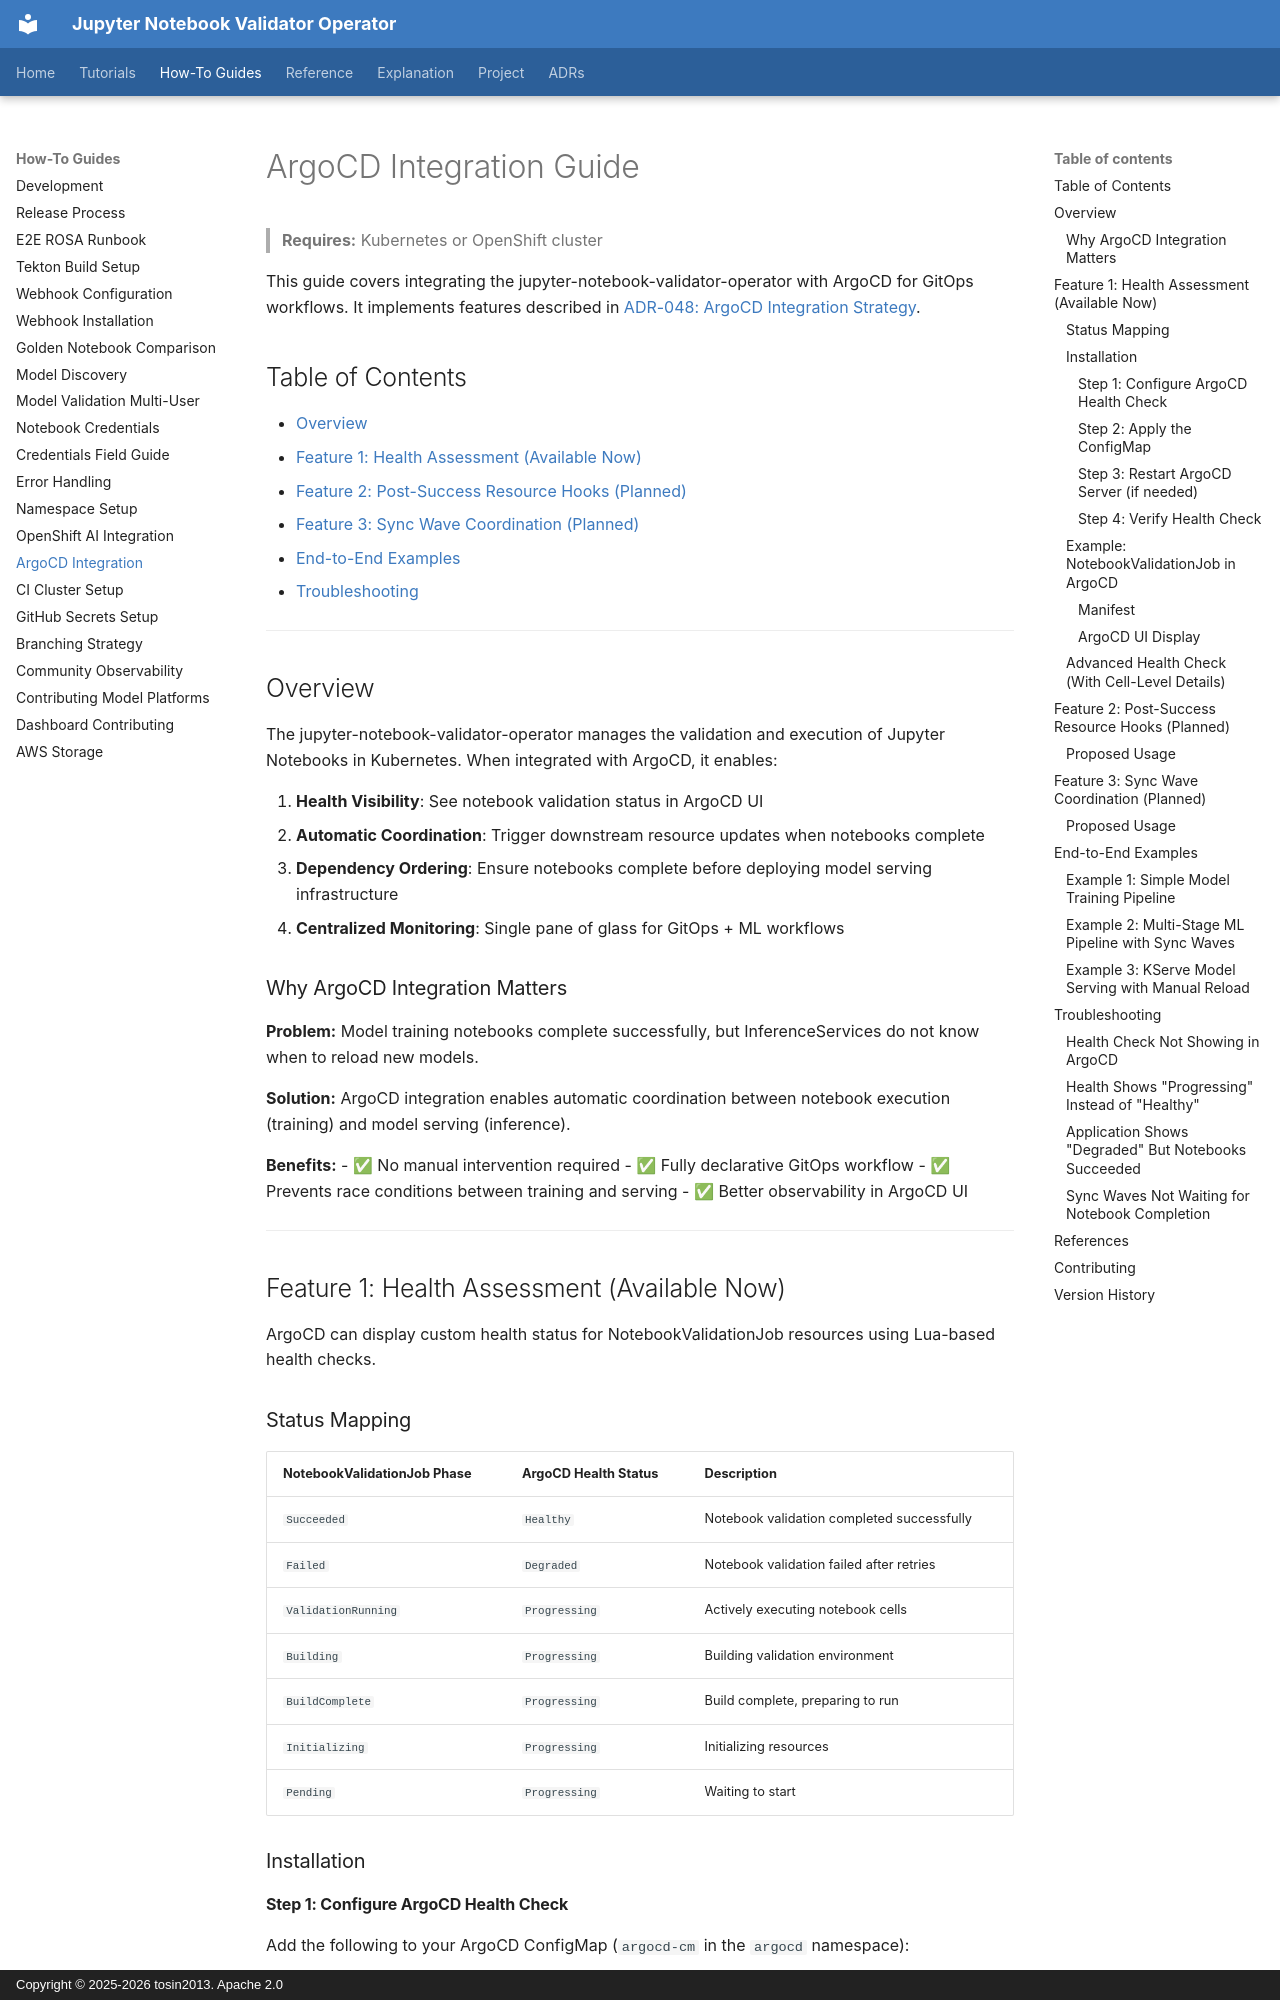

repository: tosin2013/jupyter-notebook-validator-operator · page: how-to/ARGOCD_INTEGRATION/index.html · generator: mkdocs · copyright: Copyright © 2025-2026 tosin2013. Apache 2.0

# ArgoCD Integration Guide

> **Requires:** Kubernetes or OpenShift cluster


This guide covers integrating the jupyter-notebook-validator-operator with ArgoCD for GitOps workflows. It implements features described in [ADR-048: ArgoCD Integration Strategy](./adrs/048-argocd-integration-strategy.md).

## Table of Contents

- [Overview](#overview)
- [Feature 1: Health Assessment (Available Now)](#feature-1-health-assessment-available-now)
- [Feature 2: Post-Success Resource Hooks (Planned)](#feature-2-post-success-resource-hooks-planned)
- [Feature 3: Sync Wave Coordination (Planned)](#feature-3-sync-wave-coordination-planned)
- [End-to-End Examples](#end-to-end-examples)
- [Troubleshooting](#troubleshooting)

---

## Overview

The jupyter-notebook-validator-operator manages the validation and execution of Jupyter Notebooks in Kubernetes. When integrated with ArgoCD, it enables:

1. **Health Visibility**: See notebook validation status in ArgoCD UI
2. **Automatic Coordination**: Trigger downstream resource updates when notebooks complete
3. **Dependency Ordering**: Ensure notebooks complete before deploying model serving infrastructure
4. **Centralized Monitoring**: Single pane of glass for GitOps + ML workflows

### Why ArgoCD Integration Matters

**Problem:** Model training notebooks complete successfully, but InferenceServices do not know when to reload new models.

**Solution:** ArgoCD integration enables automatic coordination between notebook execution (training) and model serving (inference).

**Benefits:**
- ✅ No manual intervention required
- ✅ Fully declarative GitOps workflow
- ✅ Prevents race conditions between training and serving
- ✅ Better observability in ArgoCD UI

---

## Feature 1: Health Assessment (Available Now)

ArgoCD can display custom health status for NotebookValidationJob resources using Lua-based health checks.

### Status Mapping

| NotebookValidationJob Phase | ArgoCD Health Status | Description |
|-----------------------------|---------------------|-------------|
| `Succeeded` | `Healthy` | Notebook validation completed successfully |
| `Failed` | `Degraded` | Notebook validation failed after retries |
| `ValidationRunning` | `Progressing` | Actively executing notebook cells |
| `Building` | `Progressing` | Building validation environment |
| `BuildComplete` | `Progressing` | Build complete, preparing to run |
| `Initializing` | `Progressing` | Initializing resources |
| `Pending` | `Progressing` | Waiting to start |

### Installation
